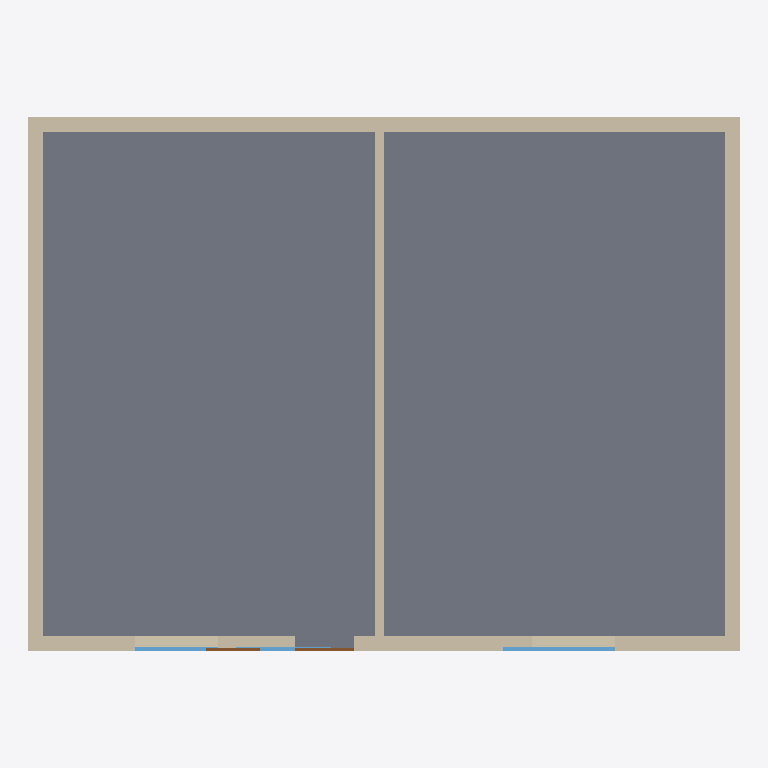
Plan cut of the same IFC building model at storey 'Level 1' (level 0.00 m, cut at 1.40 m), seen from above with north up, elements coloured by IFC class: 5 walls (beige), 4 windows (light blue), 2 doors (brown), 1 slab (grey). Cut surfaces are drawn darker.
Extent 12.0 m × 9.0 m × 3.5 m (x, y, z). Storeys (3): Level 1 at 0.00 m; Level 2 at 3.00 m; Roof at 6.00 m. Elements (13): 5 IfcWallStandardCase, 4 IfcWindow, 2 IfcDoor, 1 IfcRoof, 1 IfcSlab.

HEADER;
FILE_DESCRIPTION(('ViewDefinition[DesignTransferView]'),'2;1');
FILE_NAME('/dev/null','2026-10-13T14:03:01-07:00',(''),(''),'IfcOpenShell 0.9.0','IfcOpenShell 0.9.0','Nobody');
FILE_SCHEMA(('IFC4'));
ENDSEC;
DATA;
#1=IFCPROJECT('0cdR6M6Rz5OfpFc6Je2xL0',$,'OpenRevitLT BIM Project',$,$,$,$,(#10),#5);
#13=IFCSITE('2aWq9okA59VO$dLN87H8Is',$,'Default Site',$,$,$,$,$,$,$,$,$,$,$);
#15=IFCBUILDING('2NMvglht1ApB_lvnDX4zkZ',$,'Main Building',$,$,$,$,$,$,$,$,$);
#17=IFCBUILDINGSTOREY('0gl9RLkWbCUgachmfCWJli',$,'Level 1',$,$,$,$,$,$,0.0);
#19=IFCBUILDINGSTOREY('3gxFPlFHz06huoQhQFFwNy',$,'Level 2',$,$,$,$,$,$,3.0);
#20=IFCBUILDINGSTOREY('0c1QxWbjDAkgyPAngWUneE',$,'Roof',$,$,$,$,$,$,6.0);
#355=IFCSLAB('0DRiQhIKbBPP6lgG$hhnOr',$,'Floor : 10" Concrete Slab',$,$,#371,#366,$,$);
#58=IFCWALLSTANDARDCASE('0n$8YpKdbEiwGEGUP4JPlH',$,'Basic Wall : Exterior - 10" CMU',$,$,#74,#69,$,$);
#23=IFCWALLSTANDARDCASE('1APlg1vD58_PHoA5Btezp5',$,'Basic Wall : Exterior - 10" CMU',$,$,#40,#35,$,$);
#41=IFCWALLSTANDARDCASE('3stN_52y12U9KgPro9K5L2',$,'Basic Wall : Exterior - 10" CMU',$,$,#57,#52,$,$);
#75=IFCWALLSTANDARDCASE('00ihnLm7X8Chu9uuO_QXZO',$,'Basic Wall : Exterior - 10" CMU',$,$,#91,#86,$,$);
#92=IFCWALLSTANDARDCASE('2BpBDyKH1AuwTIcaBZufSr',$,'Basic Wall : Interior - 4 7/8" Partition',$,$,#108,#103,$,$);
#255=IFCWINDOW('2E1TFjZ2z2mBtpSXxW95$F',$,'Fixed Window : 48" x 48"',$,$,#271,#266,$,$,$,$,$,$);
#214=IFCWINDOW('2MDMacFu1EwRyEjEF8PzcL',$,'Fixed Window : 48" x 48"',$,$,#230,#225,$,$,$,$,$,$);
#296=IFCWINDOW('2Cw8bgMJL2qPckHkNoa4$A',$,'Fixed Window : 48" x 48"',$,$,#312,#307,$,$,$,$,$,$);
#132=IFCDOOR('13sVx6bIr2b8Z1X8nadzZR',$,'Single Flush : 36" x 84"',$,$,#148,#143,$,$,$,$,$,$);
#173=IFCDOOR('2nK5tL0jXCueCP_h8rOHNO',$,'Single Flush : 36" x 84"',$,$,#189,#184,$,$,$,$,$,$);
#337=IFCWINDOW('1S$slySfv4TPHzysVnDro0',$,'Fixed Window : 48" x 48"',$,$,#353,#348,$,$,$,$,$,$);
ENDSEC;
